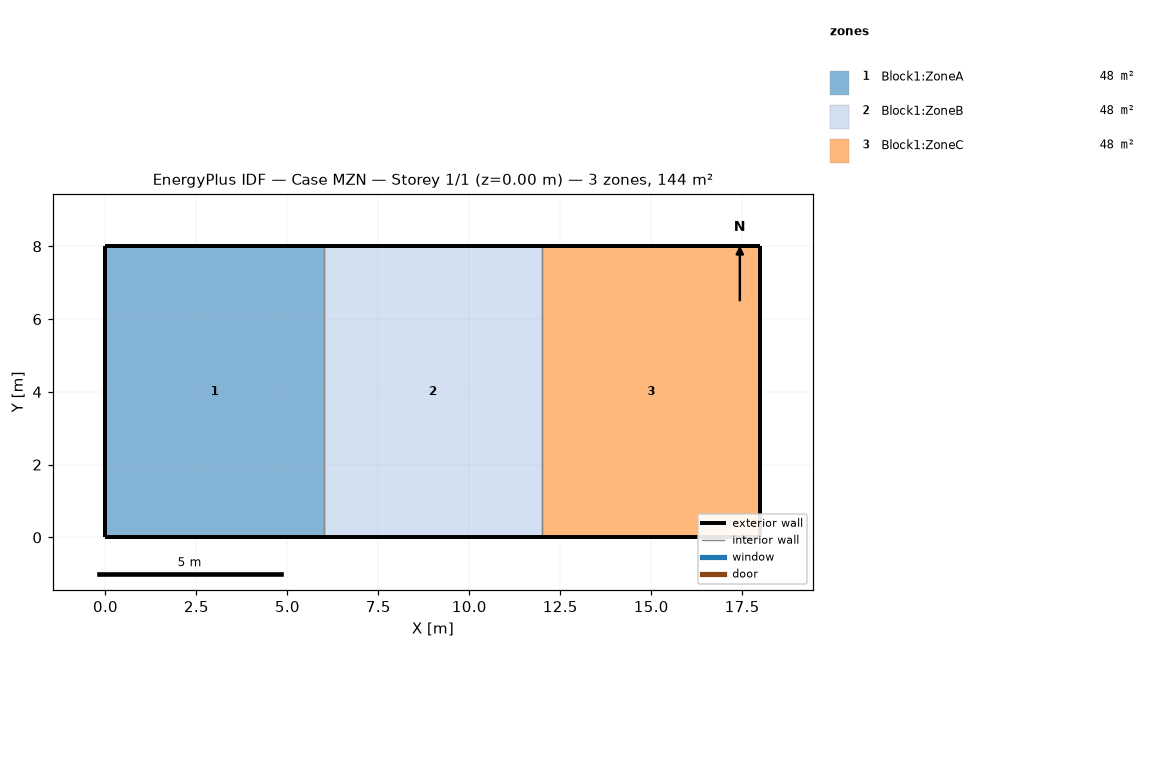
=== STOREY PLAN SPEC (per zone: floor XY polygon, exterior-wall plan segments, windows/doors) ===
zone 1: Block1:ZoneA  (48.0 m²)
  floor: (6.00, 0.00) (0.00, 0.00) (0.00, 8.00) (6.00, 8.00)
  exterior wall: (6.00, 8.00) – (0.00, 8.00)  [6.0 m]
  exterior wall: (0.00, 8.00) – (0.00, 0.00)  [8.0 m]
  exterior wall: (0.00, 0.00) – (6.00, 0.00)  [6.0 m]
  interior walls: 1
zone 2: Block1:ZoneB  (48.0 m²)
  floor: (12.00, 0.00) (6.00, 0.00) (6.00, 8.00) (12.00, 8.00)
  exterior wall: (12.00, 8.00) – (6.00, 8.00)  [6.0 m]
  exterior wall: (6.00, 0.00) – (12.00, 0.00)  [6.0 m]
  interior walls: 2
zone 3: Block1:ZoneC  (48.0 m²)
  floor: (18.00, 0.00) (12.00, 0.00) (12.00, 8.00) (18.00, 8.00)
  exterior wall: (18.00, 0.00) – (18.00, 8.00)  [8.0 m]
  exterior wall: (18.00, 8.00) – (12.00, 8.00)  [6.0 m]
  exterior wall: (12.00, 0.00) – (18.00, 0.00)  [6.0 m]
  interior walls: 1

=== DERIVED (storey summary) ===
Building: Case MZN
Storey: 1 of 1  (floor level z = 0.00 m)
Storey gross floor area: 144.0 m²
Zones on this storey: 3
  - Block1:ZoneA: floor 48.0 m²; exterior wall 20.0 m (54.0 m²); WWR 0.0%
  - Block1:ZoneB: floor 48.0 m²; exterior wall 12.0 m (32.4 m²); WWR 0.0%
  - Block1:ZoneC: floor 48.0 m²; exterior wall 20.0 m (54.0 m²); WWR 0.0%
Zone adjacency (shared interzone walls):
  - Block1:ZoneA ↔ Block1:ZoneB
  - Block1:ZoneB ↔ Block1:ZoneC